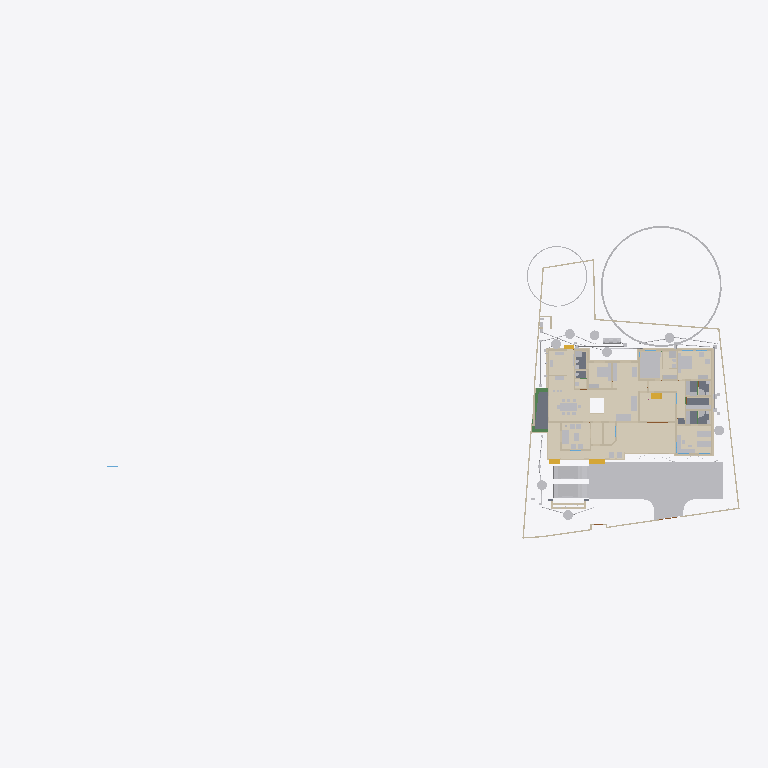
Plan cut of the same IFC building model at storey 'Electrical' (level 0.00 m, cut at 1.40 m), seen from above with north up, elements coloured by IFC class (only those large enough to see are counted): 46 other elements (light grey), 45 walls (beige), 15 coverings (cream), 5 slabs (grey), 4 stair flights (yellow), 3 beams (green). Cut surfaces are drawn darker.
Extent 101.4 m × 45.0 m × 24.6 m (x, y, z). Storeys (10): Footing at -0.87 m; 00 at 0.00 m; Verandah at 0.00 m; Plumbing at 0.00 m; Electrical at 0.00 m; GF at 0.45 m; GFLintel at 2.55 m; FF at 3.45 m; schedule at 5.00 m; FFtop at 5.70 m. Elements (1119): 278 IfcWall, 249 IfcBeam, 82 IfcPipeSegment, 67 IfcFurniture, 53 IfcWindow, 50 IfcDoor, 50 IfcReinforcingBar, 48 IfcCovering, 44 IfcColumn, 29 IfcGeographicElement, 20 IfcDistributionChamberElement, 20 IfcSlab.

HEADER;
FILE_DESCRIPTION(('ViewDefinition[DesignTransferView]'),'2;1');
FILE_NAME('Sreekesh.ifc','2025-12-29T10:55:06+05:30',(),(),'IfcOpenShell 0.8.4','Bonsai 0.8.4','Nobody');
FILE_SCHEMA(('IFC4X3'));
ENDSEC;
DATA;
#1=IFCPROJECT('0aPvmvJuf5owphcfiKWAsN',$,'My Project',$,$,$,$,(#14,#26),#9);
#30=IFCSITE('3jTVXq97zE2OZTfzZH9iYT',$,'My Site',$,$,#53,$,$,$,$,$,$,$,$);
#211744=IFCSITE('2pH2ecD1v9bgK8psTEcl$_',$,'Site',$,$,#211760,#211754,$,$,$,$,$,$,$);
#36=IFCBUILDING('3Bt1MypEf4fuqFfshm9kTs',$,'My Building',$,$,#59,$,$,$,$,$,$);
#333137=IFCBUILDING('2u05Cn$TD6OPdaLJzvNsxO',$,'GFWall',$,$,#333157,$,$,$,$,$,$);
#339211=IFCBUILDING('002Xt49mzDahM74jmffgUi',$,'GF-P',$,$,#339231,$,$,$,$,$,$);
#42=IFCBUILDINGSTOREY('3Yt8GBe1vE1Byt_$JKaQnQ',$,'GF',$,$,#7313,$,$,$,$);
#8023=IFCBUILDINGSTOREY('3LNq90aff4Xhn4xfthWyFx',$,'00',$,$,#8039,$,$,$,$);
#71986=IFCBUILDINGSTOREY('1ZF$IMkzjA5efl8XVVA8ry',$,'FFtop',$,$,#72046,$,$,$,$);
#72129=IFCBUILDINGSTOREY('1Nt2vvvNTB5u0X$NIke4ti',$,'GFLintel',$,$,#280967,$,$,$,$);
#83382=IFCBUILDINGSTOREY('2do7yjy$r1eOSN7_GxsK9f',$,'FF',$,$,#83409,$,$,$,$);
#301077=IFCBUILDINGSTOREY('1n3LFyF6X708Cvo1r86gbR',$,'Footing',$,$,#301097,$,$,$,$);
#360055=IFCBUILDINGSTOREY('2kU8qRmBnF7foRmD37T33I',$,'Verandah',$,$,#360071,$,$,$,$);
#367233=IFCBUILDINGSTOREY('3r39yX7tr10xAjP1zlM9FN',$,'Plumbing',$,$,#367249,$,$,$,$);
#436766=IFCBUILDINGSTOREY('2CUKbd$of0Yx1yz6tYDaJY',$,'schedule',$,$,#436793,$,$,$,$);
#442969=IFCBUILDINGSTOREY('0sffW$JV12jOzJZIPBAWvQ',$,'Electrical',$,$,#442985,$,$,$,$);
#363541=IFCCOURSE('0hYJyXEsXANxqeScN2ddTn',$,'Course',$,$,#364727,#363556,$,$);
#330851=IFCCOVERING('3kms8ObvT2A83v6EkiQCtZ',$,'Covering',$,$,#332110,#330862,$,$);
#345031=IFCCOVERING('3RPlCoLTXEkg2LQ5VmhLHT',$,'Covering',$,$,#361378,#345042,$,$);
#339298=IFCCOVERING('0RcNbxwC1BPO6vPsSe5hv0',$,'Covering',$,$,#339326,#339309,$,$);
#158109=IFCGEOGRAPHICELEMENT('1ICn9VC11DLu$jSeyjW6na',$,'GeographicElement',$,$,#159277,#158141,$,$);
#344036=IFCCOVERING('0d2zgKDdP8dwFGBu$GD38F',$,'Covering',$,$,#344995,#344047,$,$);
#344009=IFCCOVERING('2wUE701ff3ZBcv_UhuFthK',$,'Covering',$,$,#344035,#344020,$,$);
#339327=IFCCOVERING('2gdKm_COPCGQt2$pqnEIyy',$,'Covering',$,$,#339363,#339338,$,$);
#146729=IFCVEHICLE('0zRPRsukT96P6cuFPGiKs1',$,'Vehicle',$,$,#189086,#146742,$,$);
#343848=IFCCOVERING('0UuWKOFoDDYvmplRYi7h7d',$,'Covering',$,$,#343876,#343859,$,$);
#70155=IFCVEHICLE('3fs_92XJnE9xh12t4cEAUA',$,'Vehicle',$,$,#189081,#70187,$,$);
#330794=IFCSLAB('2m4RWmARb8ng3Ygm017ww6',$,'Slab',$,$,#332135,#330805,$,$);
#343931=IFCCOVERING('0kYX189Jf7CBGn9ceIdHnd',$,'Covering',$,$,#343981,#343942,$,$);
#343982=IFCCOVERING('3pEdpTjbjFLQ$oJNw_068r',$,'Covering',$,$,#428634,#343993,$,$);
#396658=IFCEARTHWORKSFILL('2kmR9kAlrAR8iK2Kv7W0RA',$,'Slab',$,$,#396867,#396657,$,.BACKFILL.);
#309133=IFCWALL('2VcyNDgMn9VgDTDYN_$YR$',$,'Wall',$,$,#315096,#309144,$,$);
#343877=IFCCOVERING('3Wi1uDf0TEzBEG7DUo_LFE',$,'Covering',$,$,#343903,#343888,$,$);
#66022=IFCWALL('2FUeR5sFb9uwjJGdeVWABU',$,'Wall',$,$,#431152,#66028,$,$);
#343904=IFCCOVERING('2DZod39rv4RxPbk5$8U$JL',$,'Covering',$,$,#344990,#343915,$,$);
#330504=IFCSLAB('03xIm3ukzAoQYSdD2H4JTp',$,'Slab',$,$,#330534,#330515,$,$);
#330623=IFCSLAB('2hl_cfSjf0sAYKs4IehkNU',$,'Slab',$,$,#330653,#330634,$,$);
#411113=IFCFURNITURE('24hcVyXrH4tf35GE4proyw',$,'Furniture',$,$,#412590,#411112,$,$);
#411894=IFCFURNITURE('1aP3zeWsL0ZQXEuRipuWXs',$,'Furniture',$,$,#412425,#411893,$,$);
#158156=IFCGEOGRAPHICELEMENT('2JlHSkVhjCZPlJyc1W8A6K',$,'GeographicElement',$,$,#159282,#158188,$,$);
#330654=IFCSLAB('0zeqns1fb6GQhZZBUNJUl9',$,'Slab',$,$,#332120,#330665,$,$);
#65997=IFCWALL('1DC2$ngnnDR8Q9h6mAR0js',$,'Wall',$,$,#345521,#66003,$,$);
#330680=IFCSLAB('2fqwCXX4D8Vwt6ELtzQYwL',$,'Slab',$,$,#332125,#330691,$,$);
#356144=IFCCOVERING('1zMDy9b99F78g0pPFmqkhi',$,'Covering',$,$,#356212,#356160,$,$);
#406470=IFCFURNITURE('0TjK6ZDxX03eSWHk61hTjB',$,'Furniture',$,$,#412535,#406469,$,$);
#285749=IFCWALL('23M4dZECv7RPP4RWKkyrhY',$,'Wall.082',$,$,#435018,#285760,$,$);
#222195=IFCWALL('2ixJvC9dH599amejUM2w6G',$,'Wall',$,$,#293165,#222215,$,$);
#410350=IFCFURNITURE('36fJsTb99Eyh2vWH1pKTwS',$,'Furniture',$,$,#412305,#410349,$,$);
#3067=IFCWALL('3GZ$skLXf6OgGR8mfLciD_',$,'Wall',$,$,#333298,#3073,$,$);
#410217=IFCFURNITURE('17qZxJfnjAUwxgeyWuttn3',$,'Furniture',$,$,#412300,#410216,$,$);
#90359=IFCWALL('3p_Mlr$7n7WPwtZxEevqS4',$,'Wall',$,$,#333323,#90370,$,$);
#3520=IFCWALL('1kfIyPN_b4JPSDED46DDvv',$,'Wall',$,$,#333253,#3526,$,$);
#405120=IFCFURNITURE('1qta$LkA5AceF3Xp8O0QAN',$,'Furniture',$,$,#412435,#405119,$,$);
#406302=IFCFURNITURE('0QVhsRe3v2xh1mazg7g3pY',$,'Furniture',$,$,#412530,#406301,$,$);
#18348=IFCWALL('1c7n2BYDr8yh53xvaRXxqS',$,'Wall',$,$,#333238,#18359,$,$);
#309107=IFCWALL('01iQiyD9jF981ZNgDvXuAr',$,'Wall',$,$,#315514,#309118,$,$);
#408776=IFCFURNITURE('2bin7WsULDjPeLfYKRFVAv',$,'Furniture',$,$,#412375,#408775,$,$);
#409924=IFCFURNITURE('3pKgwG2ITCbQ1PcX8XbhFK',$,'Furniture',$,$,#412455,#409923,$,$);
#411646=IFCFURNITURE('0T3ErBLYfCbANjLJsek21j',$,'Furniture.012',$,$,#412420,#411645,$,$);
#332270=IFCBEAM('2xaS$r06b4vf3tMS9n7DUs',$,'Beam',$,$,#360247,#332289,$,$);
#369916=IFCCOVERING('3HWV9OZZz6DxRQIJbYTFsv',$,'Covering',$,$,#371503,#369932,$,$);
#41614=IFCSTAIRFLIGHT('3mjK21MVj5Wxp88atmNL9l',$,'StairFlight',$,$,#143920,#41646,$,2,1,0.150000005960464,0.25,.STRAIGHT.);
#414527=IFCWASTETERMINAL('0v1hqfc$r1$wf5R2fPkqwY',$,'WasteTerminal',$,$,#434498,#414526,$,$);
#431884=IFCWASTETERMINAL('1OWuyMCJP2_OZApOQstq1c',$,'WasteTerminal',$,$,#434053,#431895,$,$);
#432857=IFCWASTETERMINAL('291ZfaJMX2QgzA0yx6Dgbh',$,'WasteTerminal',$,$,#433019,#432868,$,$);
#414475=IFCWASTETERMINAL('1uBGk1gxzE9hTrqFRynQQB',$,'WasteTerminal',$,$,#432275,#414474,$,$);
#433626=IFCWASTETERMINAL('0Ad29SWDzBMQDSnJqygR91',$,'WasteTerminal',$,$,#434503,#433637,$,$);
#434054=IFCWASTETERMINAL('07hSMs10X3ZeJiqirBTT1k',$,'WasteTerminal',$,$,#434508,#434065,$,$);
#432078=IFCWASTETERMINAL('3_QFW0rpD0fOfz0D8Sh78w',$,'WasteTerminal',$,$,#432280,#432089,$,$);
#415580=IFCTANK('0zlhS4RPL7lRfPwGcdKWnU',$,'Tank',$,$,#432270,#415579,$,$);
#226167=IFCWALL('1JVywoPUH41xuuLQv_Mf23',$,'Wall.082',$,$,#434788,#226178,$,$);
#345472=IFCWALL('0yhntx_XHBtOwqFxJIUy0e',$,'Wall.082',$,$,#345566,#345483,$,$);
#309159=IFCWALL('1V_dIHu1r0A9eGkskasoOA',$,'Wall',$,$,#316323,#309170,$,$);
#356399=IFCCOVERING('2Adp7p7Vr1eu_pEkAkRGdd',$,'Covering',$,$,#356451,#356433,$,$);
#414421=IFCWASTETERMINAL('3h7h8u_I98lOH4BWXVcUCV',$,'WasteTerminal',$,$,#431883,#414420,$,$);
#447119=IFCFURNITURE('0cpUxHaRXB69Q$HVyNESLj',$,'Furniture',$,$,#447168,#447133,$,$);
#4009=IFCWALL('2lHSG51rHEfeNsY_Rnf304',$,'Wall',$,$,#333173,#4020,$,$);
#285691=IFCWALL('3FXX66X1H7gQUhINB1ZqHj',$,'Wall.082',$,$,#434912,#285702,$,$);
#356625=IFCSTAIRFLIGHT('11NzQP0GP46gGH8bKAxyP$',$,'StairFlight',$,$,#481905,#356634,$,14,13,0.169285706111363,0.100000001490116,.STRAIGHT.);
#408830=IFCFURNITURE('2gS_n6rBD4phTUvATNAFvz',$,'Furniture',$,$,#412285,#408829,$,$);
#18042=IFCWALL('3bhXUDB39FaPZW_NASdZlT',$,'Wall',$,$,#333503,#18053,$,$);
#18016=IFCWALL('2qNYwIywzDnw0eOADeB3_0',$,'Wall',$,$,#333363,#18027,$,$);
#65947=IFCWALL('08s$eE7qfC1vtHJbeTdsNK',$,'Wall',$,$,#434943,#65953,$,$);
#18525=IFCWALL('2nl9frQ2v9fwHEG6jroVG1',$,'Wall',$,$,#333413,#18536,$,$);
#406562=IFCFURNITURE('0CTrKXjzT4nwS33fIVpOOp',$,'Furniture',$,$,#412400,#406561,$,$);
#431417=IFCPIPESEGMENT('2Jbog8WJb7YeRM_yzNepbx',$,'PipeSegment',$,$,#431476,#431451,$,.FLEXIBLESEGMENT.);
#65878=IFCWALL('1RxXXtAKb3$uqm3spal5Ab',$,'Wall.049',$,$,#434824,#65884,$,$);
#110356=IFCWALL('3Jc2L501zCIf2lBfrewdbK',$,'Wall',$,$,#434868,#110367,$,$);
#18672=IFCWALL('0s5YaOi8jF58ocUKtzFB68',$,'Wall',$,$,#333183,#18683,$,$);
#8133=IFCWALL('2NV9tTUID8IOq7fV7oI$I_',$,'Wall',$,$,#149410,#8144,$,$);
#18646=IFCWALL('20GHUXbGDFDBHE5XphavUy',$,'Wall',$,$,#333423,#18657,$,$);
#101757=IFCWALL('3Re5U6AfH5hRjhCU8HzlUQ',$,'Wall',$,$,#149415,#101777,$,$);
#18392=IFCWALL('2Hkjxieqv1Fue5ySQ6NeWL',$,'Wall',$,$,#333293,#18403,$,$);
#409252=IFCFURNITURE('0_rDbuDo58VxsMmqMXWGXl',$,'Furniture',$,$,#412380,#409251,$,$);
#411564=IFCFURNITURE('0yYwZAg3jFQvkxBxQ0MGp1',$,'Furniture',$,$,#412415,#411563,$,$);
#41688=IFCSTAIRFLIGHT('0VcD2gJAfBIuw$lMxDzKKO',$,'StairFlight',$,$,#283276,#118718,$,2,1,0.150000005960464,0.25,.STRAIGHT.);
#4072=IFCWALL('0Y3rN168r7Jxb0OqetfU7X',$,'Wall',$,$,#333448,#4083,$,$);
#18194=IFCWALL('1AbV9w0nLBfPekv$ii5eki',$,'Wall',$,$,#333348,#18205,$,$);
#406109=IFCFURNITURE('055N_$xmX9ZQbc0CYFtvE3',$,'Furniture',$,$,#412440,#406108,$,$);
#2872=IFCWALL('0VICnwrYLCM9IhHcjSiD9g',$,'Wall',$,$,#333268,#2879,$,$);
#328180=IFCWALL('0ABhG_1I127Plb3g$lDZDb',$,'Wall',$,$,#360097,#328200,$,$);
#205023=IFCWALL('2UCXlaZiz9gRZ4iLCU3mzL',$,'Wall',$,$,#333473,#205034,$,$);
#120632=IFCWALL('2Lqjpf9Aj0Vh1iBvOWYUCR',$,'Wall',$,$,#333458,#120643,$,$);
#413822=IFCSANITARYTERMINAL('1fOwUzmtv9afxOsUQO0pB7',$,'SanitaryTerminal',$,$,#431242,#413821,$,$);
#3151=IFCWALL('2frHB1bR9FtP23RXamn7Ko',$,'Wall',$,$,#333488,#3162,$,$);
#308639=IFCWALL('0UYp14YpP1MAW0yCb4nw87',$,'Wall',$,$,#315836,#308650,$,$);
#4130=IFCWALL('1AvIXg7ED1P9NhJbZDV_E1',$,'Wall',$,$,#333378,#4141,$,$);
#431714=IFCPIPESEGMENT('0pd7DooWn6XeV5YB87AKZa',$,'PipeSegment',$,$,#431773,#431748,$,.FLEXIBLESEGMENT.);
#327920=IFCBEAM('1u9voof95Cp8BkjJqPE6_U',$,'Beam',$,$,#360277,#327939,$,$);
#308821=IFCWALL('1i1s3DTsXFIxiXVYQrmqhu',$,'Wall',$,$,#317395,#308832,$,$);
#16913=IFCWALL('3FSYpd1tn9SgCqZ8sPMfkT',$,'Wall',$,$,#465675,#16924,$,$);
#327954=IFCBEAM('0sP03oSW15$QcfoTPLiBso',$,'Beam',$,$,#360297,#327973,$,$);
#412886=IFCSANITARYTERMINAL('31xwdd6k9ESw7YnQ1LspId',$,'SanitaryTerminal',$,$,#431212,#412885,$,$);
#436119=IFCPIPESEGMENT('0Ins4u5i19XO17trhKxKii',$,'PipeSegment',$,$,#436198,#436153,$,.FLEXIBLESEGMENT.);
#3609=IFCWALL('1vFa_5ie93fAn95Nf1AsPZ',$,'Wall',$,$,#333463,#3615,$,$);
#4251=IFCWALL('0Bt3ZVIAf4Xxxu9dLd3uEo',$,'Wall',$,$,#333208,#4262,$,$);
#79990=IFCSTAIRFLIGHT('1DnY2XVefC_QhnIFzju6yh',$,'StairFlight',$,$,#427783,#148959,$,$,$,$,$,$);
#411257=IFCFURNITURE('3InpbPAMj2MBzrSOMYlvHV',$,'Furniture',$,$,#412460,#411256,$,$);
#411752=IFCFURNITURE('3keQdM9i5FJ9JBwmsM_Qg3',$,'Furniture',$,$,#412395,#411751,$,$);
#475944=IFCFURNITURE('2h$xyDIVv6ngUxrtGwU453',$,'Furniture',$,$,#476079,#475953,$,$);
#2959=IFCWALL('3OEI3BHmD4XPtrMwXvI884',$,'Wall',$,$,#333218,#2970,$,$);
#24001=IFCWALL('3hphgpD2b28xqT53FPskSj',$,'Wall',$,$,#333408,#24012,$,$);
#309185=IFCWALL('1RTxTTrCL8QeAofqzjoycv',$,'Wall',$,$,#314935,#309196,$,$);
#356323=IFCCOVERING('0Kr30ECcLEcfNCKSKvTgbF',$,'Covering',$,$,#415779,#356375,$,$);
#23938=IFCWALL('0ZZEq2syzEPfO9qD2AQWDv',$,'Wall',$,$,#333523,#23949,$,$);
#18431=IFCWALL('0_Fa$t1jbFZejYJKQtXQPU',$,'Wall',$,$,#334104,#18442,$,$);
#434192=IFCPIPESEGMENT('0f_0c$BmH2i8qVmM_tesV$',$,'PipeSegment',$,$,#434272,#434226,$,$);
#432166=IFCPIPESEGMENT('0tLcvRcXL2le8y4Ii9y0q8',$,'PipeSegment',$,$,#434483,#432200,$,.FLEXIBLESEGMENT.);
#413911=IFCSANITARYTERMINAL('3sA1eoE299ufpxJw1HaYmz',$,'SanitaryTerminal',$,$,#431247,#413910,$,$);
#414203=IFCSANITARYTERMINAL('1TZeRF9t54uwS6h95ZvvLS',$,'SanitaryTerminal',$,$,#431252,#414202,$,$);
#431616=IFCPIPESEGMENT('11kLTOGtDDp9X3VHF1jqpK',$,'PipeSegment',$,$,#431675,#431650,$,.FLEXIBLESEGMENT.);
#405275=IFCFURNITURE('0Tjm9jror8bPxG689sHAj8',$,'Furniture',$,$,#412315,#405274,$,$);
#407636=IFCFURNITURE('0VTCb1Evn558OH68N69Eaz',$,'Furniture',$,$,#412445,#407635,$,$);
#455671=IFCWALL('2YAlJNVev3pRllEdKZ4bs$',$,'Wall',$,$,#465105,#455718,$,$);
ENDSEC;
